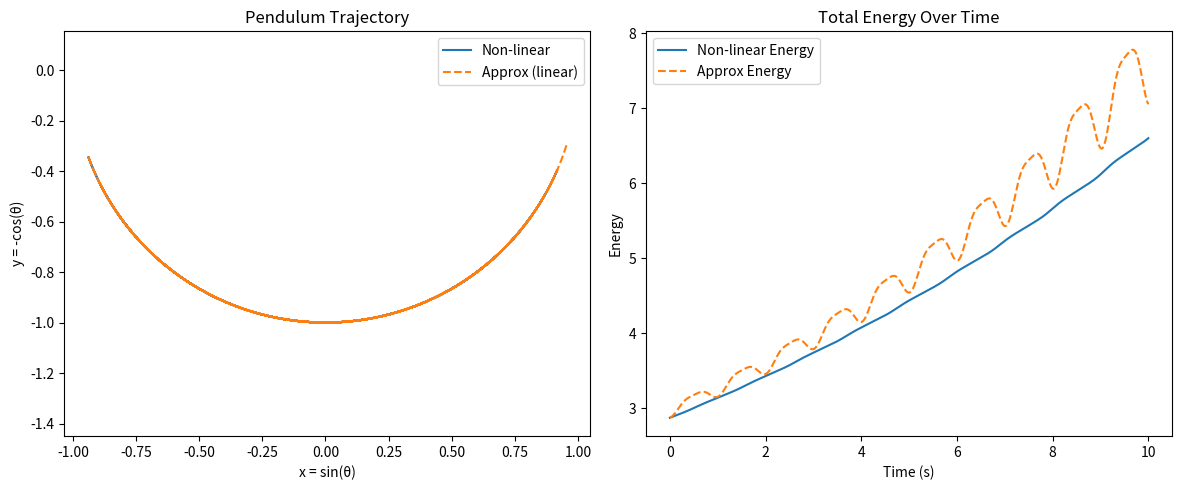

Recreate this plot in Python.
import numpy as np
import matplotlib.pyplot as plt

# ----------------------------
# basic value setting
# ----------------------------

g = 9.81       # gravitational acceleration
L = 1.0        # length of string
a = g * L      # consatant
dt = 0.01      # step size
T = 10         # total time
N = int(T / dt)   # number of steps

# initial condition
theta0 = np.pi/4    # initial angle: pi/4
omega0 = 0          # initial angular speed

# ----------------------------
# initiallize array
# y: exact value ， ya: approximation

# we have t0,t1,……,tN so we have N points on graph. For each point they have [ω, θ] 
# so we have the shape of N rows and 2 columns
# ----------------------------
y = np.zeros((N, 2))
ya = np.zeros((N, 2))
t = np.linspace(0, T, N)

y[0] = [omega0, theta0]
ya[0] = [omega0, theta0]


# ----------------------------
# transfer 2nd ODE to sequence of 1st ODEs
# exact: d(omega)/dt = -a * sin(theta)
#        d(theta)/dt = omega
# approximation: d(omega)/dt = -a * theta
#                d(theta)/dt = omega

# use explicit Euler 
# exact : omega n+1 = omega n - dt*(g/L)*sin(theta n)
#         theta n+1 = theta n + dt*omega n
# approximation: omega n+1 = omega n - dt*(g/L)*(theta n)
#                theta n+1 = theta n + dt*omega n
# ----------------------------

for i in range(N - 1):
# exact value:
    omega, theta = y[i] # the omega and theta for ith point
    # omega n+1 = omega n - dt*(g/L)*sin(theta n)
    y[i+1, 0] = omega + dt * (-g/L) * np.sin(theta)
    # theta n+1 = theta n + dt*omega n
    y[i+1, 1] = theta + dt * omega

# approximation
    omega_a, theta_a = ya[i]
    # omega n+1 = omega n - dt*(g/L)*(theta n)
    ya[i+1, 0] = omega_a + dt * (-g/L) * theta_a
    # theta n+1 = theta n + dt*omega n
    ya[i+1, 1] = theta_a + dt * omega_a

# ----------------------------
# check energy conservation
# ----------------------------
Ek = 0.5 * y[:, 0]**2              # first column of y ---- angular speed
Ep = a * (1 - np.cos(y[:, 1]))     # second column of y ---- theta
Et = Ek + Ep

Eka = 0.5 * ya[:, 0]**2
Epa = a * (1 - np.cos(ya[:, 1]))
Eta = Eka + Epa

# ----------------------------
# make graph
# ----------------------------

plt.figure(figsize=(12, 5))

# trajectory
plt.subplot(1, 2, 1)
plt.plot(np.sin(y[:,1]), -np.cos(y[:,1]), label='Non-linear')
plt.plot(np.sin(ya[:,1]), -np.cos(ya[:,1]), label='Approx (linear)', linestyle='--')
plt.title('Pendulum Trajectory')
plt.xlabel('x = sin(θ)')
plt.ylabel('y = -cos(θ)')
plt.legend()
plt.axis('equal')

# energy
plt.subplot(1, 2, 2)
plt.plot(t, Et, label='Non-linear Energy')
plt.plot(t, Eta, label='Approx Energy', linestyle='--')
plt.title('Total Energy Over Time')
plt.xlabel('Time (s)')
plt.ylabel('Energy')
plt.legend()

plt.tight_layout()
plt.show()